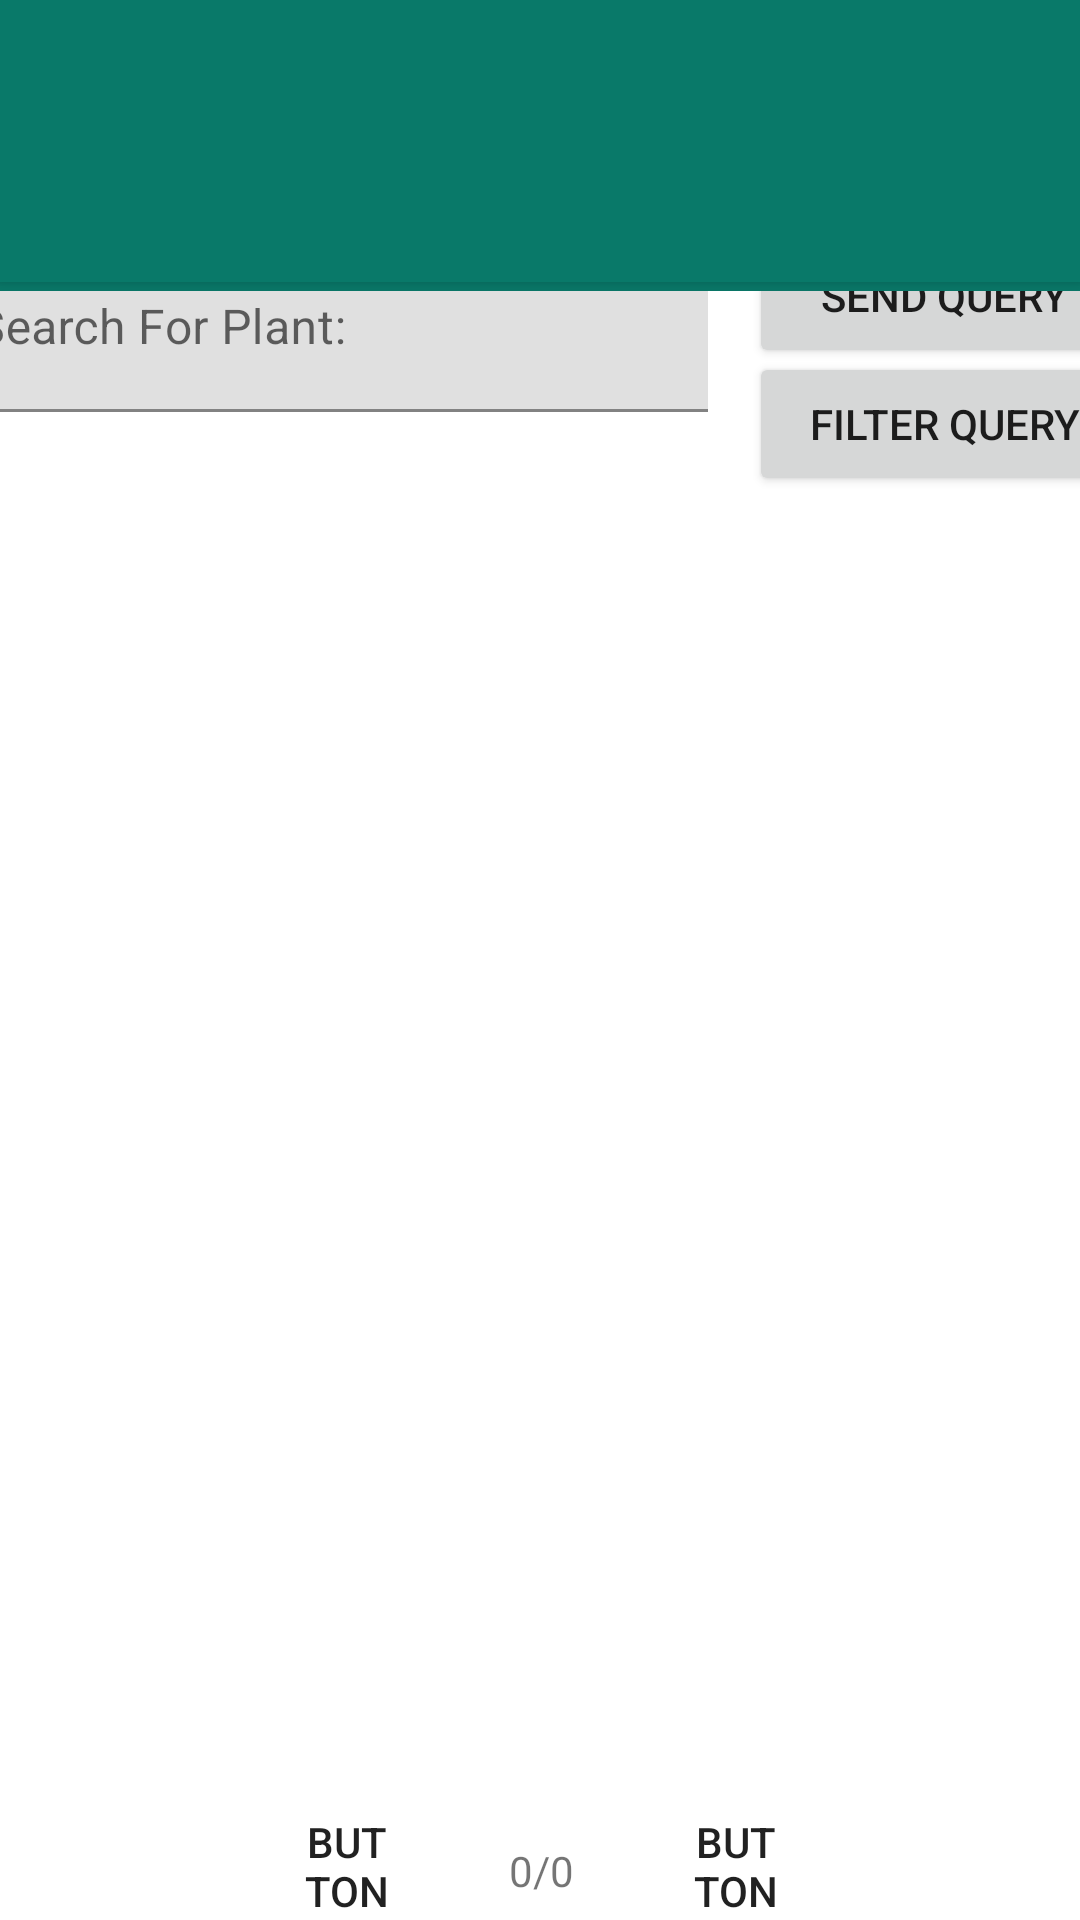

Reconstruct the res/layout file that produces this screen, plus the resources it refers to.
<!-- AndroidManifest.xml: application theme Theme.PlantParenthood.NoActionBar -->
<!-- res/layout/activity_plant_searcher.xml -->
<?xml version="1.0" encoding="utf-8"?>
<androidx.coordinatorlayout.widget.CoordinatorLayout xmlns:android="http://schemas.android.com/apk/res/android"
    xmlns:app="http://schemas.android.com/apk/res-auto"
    xmlns:tools="http://schemas.android.com/tools"
    android:layout_width="match_parent"
    android:layout_height="match_parent"
    android:fitsSystemWindows="true"
    tools:context=".PlantSearcher">

    <androidx.constraintlayout.widget.ConstraintLayout
        android:layout_width="match_parent"
        android:layout_height="match_parent">

        <com.google.android.material.textfield.TextInputLayout
            android:id="@+id/textInputLayout"
            android:layout_width="409dp"
            android:layout_height="wrap_content"
            android:layout_marginStart="1dp"
            android:layout_marginEnd="1dp"
            app:layout_constraintBottom_toBottomOf="parent"
            app:layout_constraintEnd_toEndOf="parent"
            app:layout_constraintStart_toStartOf="parent"
            app:layout_constraintTop_toTopOf="parent"
            app:layout_constraintVertical_bias="0.13999999">


            <com.google.android.material.textfield.TextInputEditText
                android:id="@+id/textBoxText"
                android:layout_width="260dp"
                android:layout_height="wrap_content"
                android:hint="@string/search_name"
                android:lines="1"
                android:maxLines="1"
                android:singleLine="true" />

        </com.google.android.material.textfield.TextInputLayout>

        <Button
        android:id="@+id/sendQuery"
        android:layout_width="130dp"
        android:layout_height="wrap_content"
        android:layout_marginTop="-10dp"
        android:layout_marginStart="274dp"
        android:text="Send Query"
        app:layout_constraintBottom_toBottomOf="parent"
        app:layout_constraintEnd_toEndOf="parent"
        app:layout_constraintHorizontal_bias="0"
        app:layout_constraintStart_toStartOf="@+id/textInputLayout"
        app:layout_constraintTop_toTopOf="parent"
        app:layout_constraintVertical_bias="0.14" />

        <Button
            android:id="@+id/filterPlants"
            android:text="Filter Query"
            android:layout_width="130dp"
            android:layout_height="wrap_content"
            android:layout_marginStart="274dp"
            android:layout_marginTop="40dp"
            app:layout_constraintBottom_toBottomOf="parent"
            app:layout_constraintEnd_toEndOf="parent"
            app:layout_constraintHorizontal_bias="0"
            app:layout_constraintStart_toStartOf="@+id/textInputLayout"
            app:layout_constraintTop_toTopOf="parent"
            app:layout_constraintVertical_bias="0.14" />

        <TextView
            android:id="@+id/errorText"
            android:layout_width="wrap_content"
            android:layout_height="wrap_content"
            android:layout_marginTop="21dp"
            app:layout_constraintEnd_toEndOf="parent"
            app:layout_constraintStart_toStartOf="parent"
            app:layout_constraintTop_toBottomOf="@+id/textInputLayout" />

        <TextView
            android:id="@+id/plantsFound"
            android:layout_width="wrap_content"
            android:layout_height="wrap_content"
            android:layout_marginTop="72dp"
            app:layout_constraintEnd_toEndOf="parent"
            app:layout_constraintHorizontal_bias="0.501"
            app:layout_constraintStart_toStartOf="parent"
            app:layout_constraintTop_toBottomOf="@+id/textInputLayout" />

        <androidx.recyclerview.widget.RecyclerView
            android:id="@+id/plantGridView"
            android:layout_width="409dp"
            android:layout_height="450dp"
            app:layout_constraintBottom_toBottomOf="parent"
            app:layout_constraintEnd_toEndOf="parent"
            app:layout_constraintHorizontal_bias="0.0"
            app:layout_constraintStart_toStartOf="parent"
            app:layout_constraintTop_toBottomOf="@+id/textInputLayout"
            app:layout_constraintVertical_bias="0.393" />


        <Button
            android:id="@+id/rightButton"
            android:layout_width="33dp"
            android:layout_height="38dp"
            android:layout_marginBottom="4dp"
            android:background="#00FFFFFF"
            android:text="Button"
            app:icon="@drawable/baseline_arrow_forward_24"
            app:iconGravity="top"
            app:iconTint="@color/black"
            app:layout_constraintBottom_toBottomOf="parent"
            app:layout_constraintEnd_toEndOf="parent"
            app:layout_constraintHorizontal_bias="0.7"
            app:layout_constraintStart_toStartOf="parent"
            app:layout_constraintTop_toBottomOf="@+id/plantGridView" />

        <Button
            android:id="@+id/leftButton"
            android:layout_width="33dp"
            android:layout_height="38dp"
            android:layout_marginBottom="4dp"
            android:background="#00FFFFFF"
            android:text="Button"
            app:icon="@drawable/baseline_arrow_back_24"
            app:iconGravity="top"
            app:iconTint="@color/black"
            app:layout_constraintBottom_toBottomOf="parent"
            app:layout_constraintEnd_toEndOf="parent"
            app:layout_constraintHorizontal_bias="0.304"
            app:layout_constraintStart_toStartOf="parent"
            app:layout_constraintTop_toBottomOf="@+id/plantGridView" />

        <TextView
            android:id="@+id/pageNum"
            android:layout_width="wrap_content"
            android:layout_height="wrap_content"
            android:text="0/0"
            app:layout_constraintBottom_toBottomOf="parent"
            app:layout_constraintEnd_toStartOf="@+id/rightButton"
            app:layout_constraintHorizontal_bias="0.498"
            app:layout_constraintStart_toEndOf="@+id/leftButton"
            app:layout_constraintTop_toBottomOf="@+id/plantGridView"
            app:layout_constraintVertical_bias="0.45" />

    </androidx.constraintlayout.widget.ConstraintLayout>

    <com.google.android.material.appbar.AppBarLayout
        android:id="@+id/app_bar"
        android:layout_width="match_parent"
        android:layout_height="97dp"
        android:fitsSystemWindows="true"
        android:theme="@style/Theme.PlantParenthood.AppBarOverlay">

        <com.google.android.material.appbar.CollapsingToolbarLayout
            android:id="@+id/toolbar_layout"
            style="@style/Widget.MaterialComponents.Toolbar.Primary"
            android:layout_width="match_parent"
            android:layout_height="94dp"
            android:fitsSystemWindows="true"
            app:contentScrim="?attr/colorPrimary"
            app:layout_scrollFlags="scroll|exitUntilCollapsed"
            app:toolbarId="@+id/toolbar">

            <androidx.appcompat.widget.Toolbar
                android:id="@+id/toolbar"
                android:layout_width="match_parent"
                android:layout_height="?attr/actionBarSize"
                app:layout_collapseMode="pin"
                app:popupTheme="@style/Theme.PlantParenthood.PopupOverlay"/>

        </com.google.android.material.appbar.CollapsingToolbarLayout>
    </com.google.android.material.appbar.AppBarLayout>

</androidx.coordinatorlayout.widget.CoordinatorLayout>
<!-- resources referenced by this layout -->
<resources>
  <color name="black">#FF000000</color>
  <string name="search_name">Search For Plant:</string>
  <style name="Theme.PlantParenthood.AppBarOverlay" parent="ThemeOverlay.AppCompat.Dark.ActionBar" />
  <style name="Theme.PlantParenthood.PopupOverlay" parent="ThemeOverlay.AppCompat.Light" />
  <style name="Theme.PlantParenthood.NoActionBar">
          <item name="windowActionBar">false</item>
          <item name="windowNoTitle">true</item>
      </style>
</resources>
